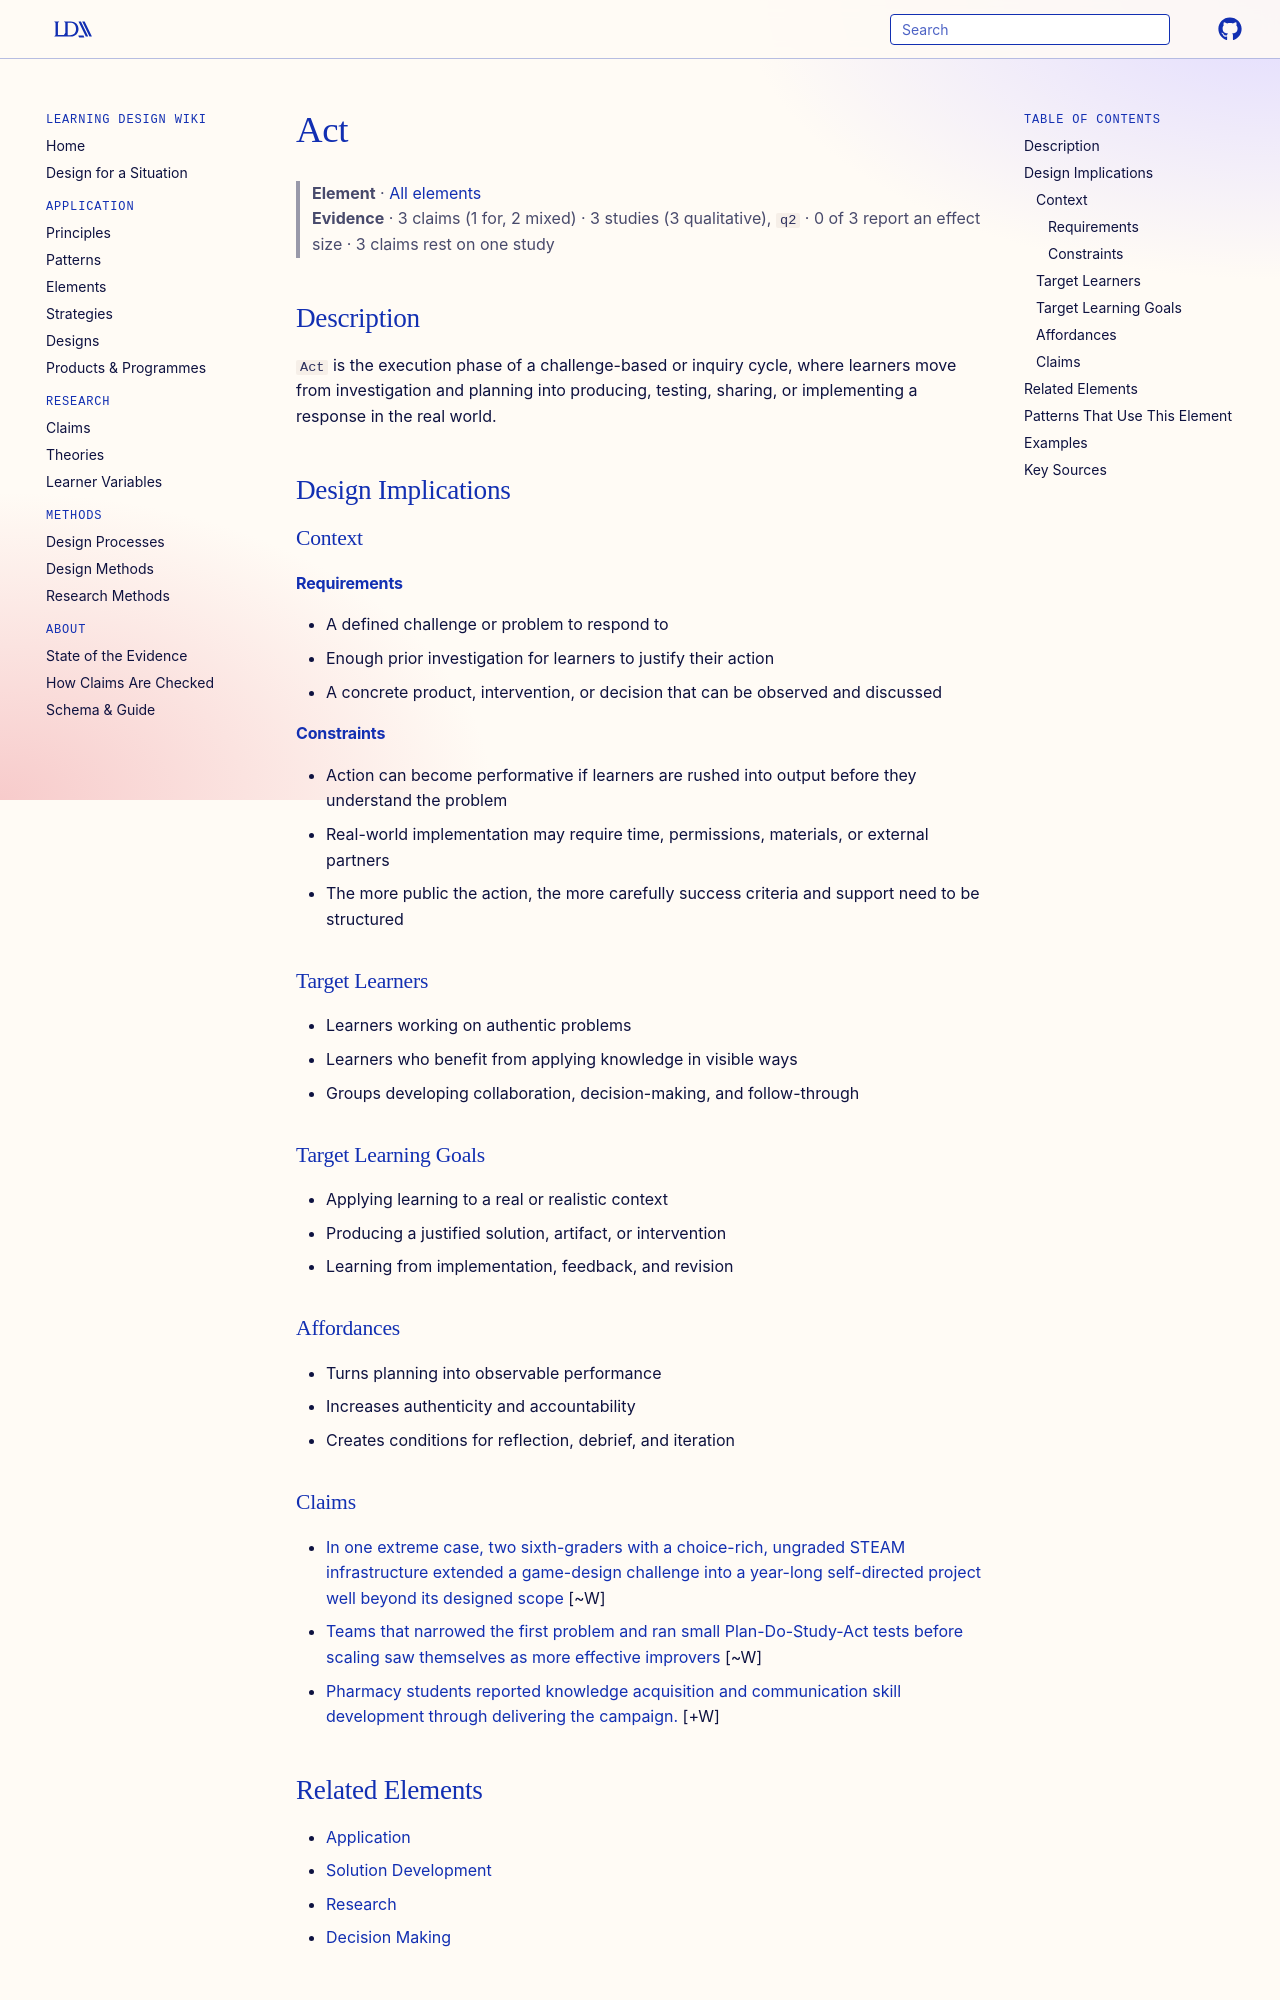

repository: Learning-Design-Alliance/learning-wiki · page: elements/act/index.html · generator: mkdocs

---
type: element
id: act
title: Act
description: is the execution phase of a challenge-based or inquiry cycle, where learners move from investigation and planning into producing, testing, sharing, or implementing a response in the real world.
canonical: true
status: review
generated:
  by: codex/unspecified
  at: 2026-04-07
---

# Act

> **Element** · [All elements](index.md)
> **Evidence** · 3 claims (1 for, 2 mixed) · 3 studies (3 qualitative), `q2` · 0 of 3 report an effect size · 3 claims rest on one study

## Description
`Act` is the execution phase of a challenge-based or inquiry cycle, where learners move from investigation and planning into producing, testing, sharing, or implementing a response in the real world.

## Design Implications

### Context
#### Requirements
- A defined challenge or problem to respond to
- Enough prior investigation for learners to justify their action
- A concrete product, intervention, or decision that can be observed and discussed

#### Constraints
- Action can become performative if learners are rushed into output before they understand the problem
- Real-world implementation may require time, permissions, materials, or external partners
- The more public the action, the more carefully success criteria and support need to be structured

### Target Learners
- Learners working on authentic problems
- Learners who benefit from applying knowledge in visible ways
- Groups developing collaboration, decision-making, and follow-through

### Target Learning Goals
- Applying learning to a real or realistic context
- Producing a justified solution, artifact, or intervention
- Learning from implementation, feedback, and revision

### Affordances
- Turns planning into observable performance
- Increases authenticity and accountability
- Creates conditions for reflection, debrief, and iteration
